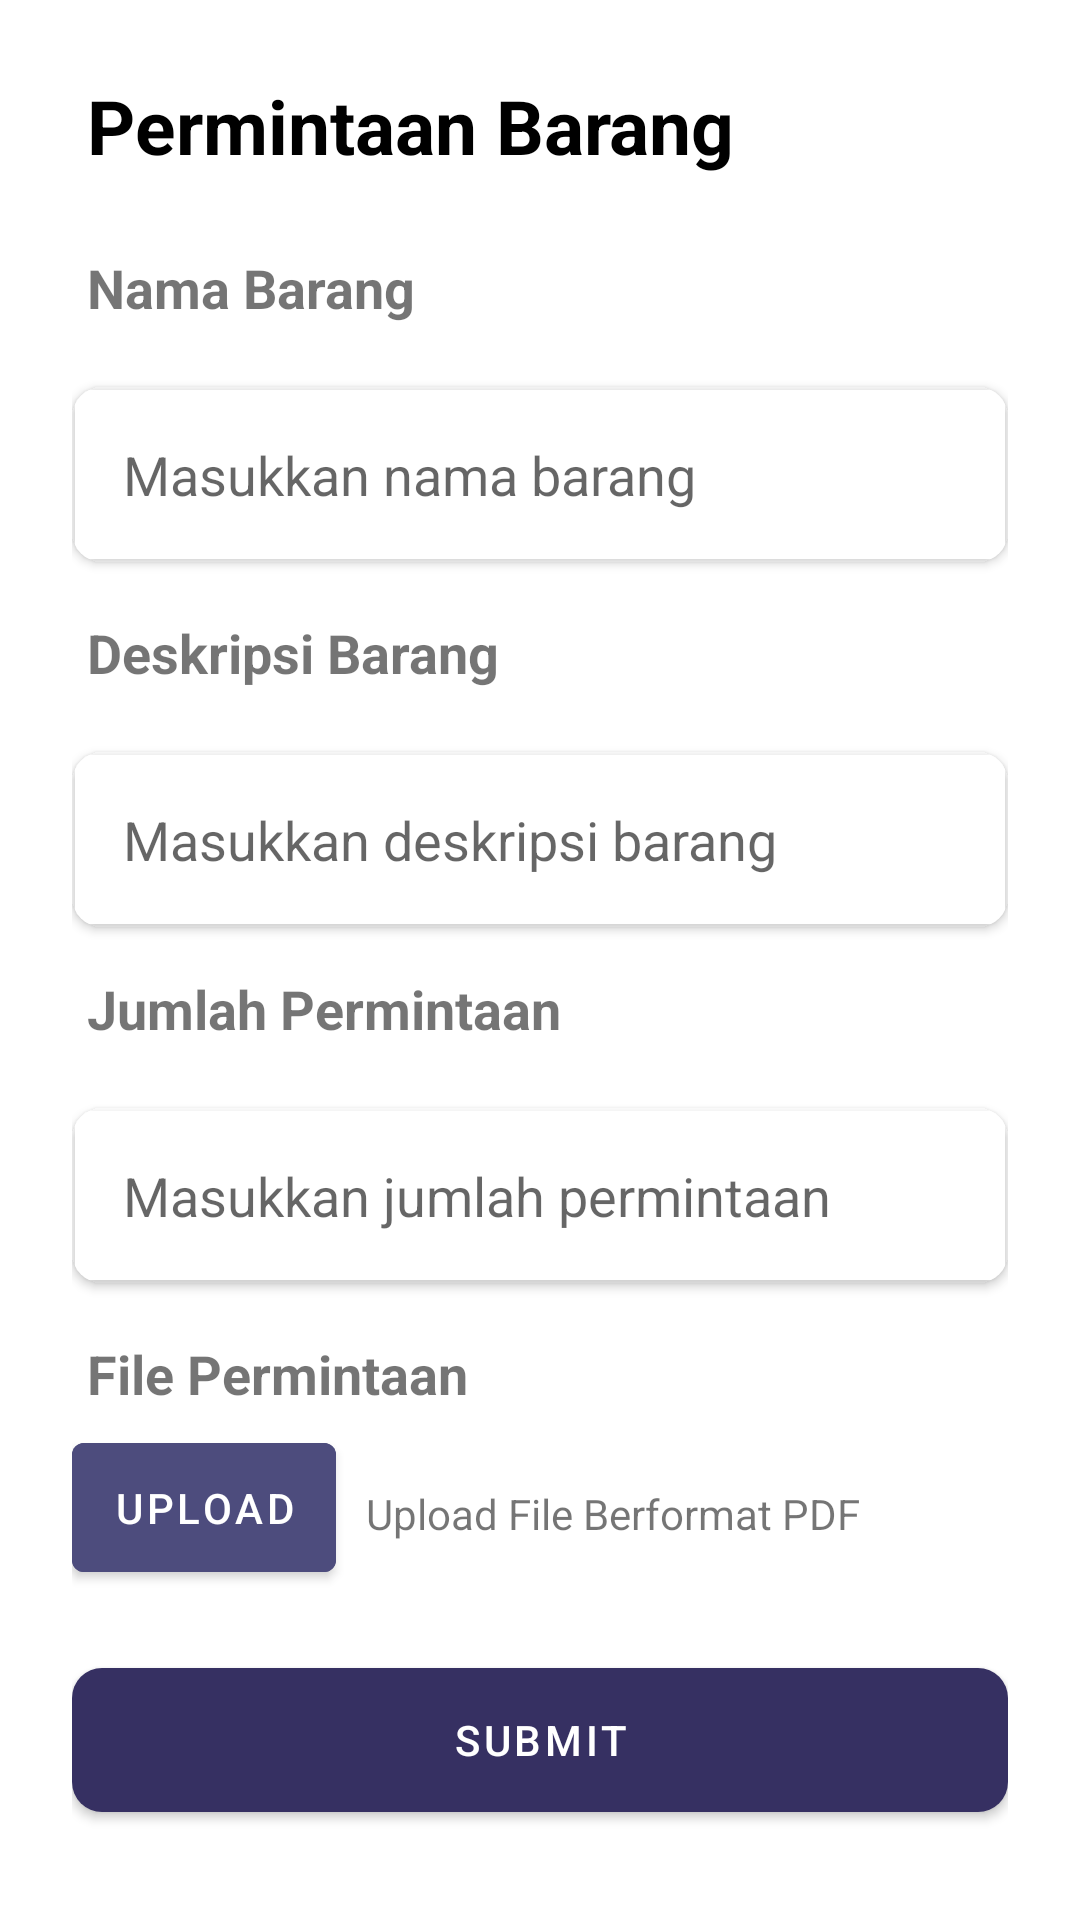

Write the Android layout XML for this screen, with the resource values it uses.
<!-- AndroidManifest.xml: application theme Theme.Apppermintaanbarang -->
<!-- res/layout/fragment_request.xml -->
<?xml version="1.0" encoding="utf-8"?>
<ScrollView xmlns:android="http://schemas.android.com/apk/res/android"
    xmlns:app="http://schemas.android.com/apk/res-auto"
    xmlns:tools="http://schemas.android.com/tools"
    android:layout_width="match_parent"
    android:layout_height="match_parent"
    android:paddingTop="20dp"
    tools:context=".ui.request.RequestFragment">

    <androidx.constraintlayout.widget.ConstraintLayout
        android:layout_width="match_parent"
        android:layout_height="wrap_content"
        android:paddingLeft="24dp"
        android:paddingRight="24dp">

        <ProgressBar
            android:id="@+id/progressBar"
            android:layout_width="wrap_content"
            android:layout_height="wrap_content"
            android:layout_gravity="center"
            android:visibility="gone"
            app:layout_constraintBottom_toBottomOf="parent"
            app:layout_constraintEnd_toEndOf="parent"
            app:layout_constraintStart_toStartOf="parent"
            app:layout_constraintTop_toTopOf="parent" />

        <TextView
            android:id="@+id/textView"
            android:layout_width="match_parent"
            android:layout_height="wrap_content"
            android:padding="5sp"
            android:text="@string/request"
            android:textColor="@color/black"
            android:textSize="25sp"
            android:textStyle="bold"
            app:layout_constraintEnd_toEndOf="parent"
            app:layout_constraintHorizontal_bias="0.533"
            app:layout_constraintStart_toStartOf="parent"
            app:layout_constraintTop_toTopOf="parent" />

        <TextView
            android:id="@+id/titleTextView"
            android:layout_width="match_parent"
            android:layout_height="wrap_content"
            android:layout_marginTop="15dp"
            android:padding="5sp"
            android:text="Nama Barang"
            android:textSize="18sp"
            android:textStyle="bold"
            app:layout_constraintStart_toStartOf="parent"
            app:layout_constraintTop_toBottomOf="@+id/textView" />

        <androidx.cardview.widget.CardView
            android:id="@+id/titleEditText"
            android:layout_width="match_parent"
            android:layout_height="wrap_content"
            android:layout_marginTop="16dp"
            app:cardBackgroundColor="@android:color/transparent"
            app:cardCornerRadius="10dp"
            android:background="@drawable/cardview_stroke"
            app:layout_constraintTop_toBottomOf="@+id/titleTextView">

            <EditText
                android:id="@+id/titleText"
                android:layout_width="match_parent"
                android:layout_height="wrap_content"
                android:autofillHints=""
                android:background="@android:color/white"
                android:hint="Masukkan nama barang"
                android:minHeight="48dp"
                android:padding="16dp"
                android:layout_margin="1dp"/>
        </androidx.cardview.widget.CardView>


        <TextView
            android:id="@+id/descriptionTextView"
            android:layout_width="match_parent"
            android:layout_height="wrap_content"
            android:layout_marginTop="13dp"
            android:padding="5sp"
            android:text="Deskripsi Barang"
            android:textSize="18sp"
            android:textStyle="bold"
            app:layout_constraintTop_toBottomOf="@+id/titleEditText"
            tools:layout_editor_absoluteX="24dp" />


        <androidx.cardview.widget.CardView
            android:id="@+id/descriptionEditText"
            android:layout_width="match_parent"
            android:layout_height="wrap_content"
            android:layout_marginTop="16dp"
            app:cardBackgroundColor="@android:color/transparent"
            app:cardCornerRadius="10dp"
            android:background="@drawable/cardview_stroke"
            app:layout_constraintTop_toBottomOf="@+id/descriptionTextView">


            <EditText
                android:id="@+id/descriptionText"
                android:layout_width="match_parent"
                android:layout_height="wrap_content"
                android:hint="Masukkan deskripsi barang"
                android:autofillHints=""
                android:background="@android:color/white"
                android:minHeight="48dp"
                android:padding="16dp"
                android:layout_margin="1dp"
                tools:layout_editor_absoluteX="24dp" />

        </androidx.cardview.widget.CardView>

        <TextView
            android:id="@+id/quantityTextView"
            android:layout_width="match_parent"
            android:layout_height="wrap_content"
            android:layout_marginTop="10dp"
            android:padding="5sp"
            android:text="Jumlah Permintaan"
            android:textSize="18sp"
            android:textStyle="bold"
            app:layout_constraintTop_toBottomOf="@+id/descriptionEditText" />



        <androidx.cardview.widget.CardView
            android:id="@+id/quantityEditText"
            android:layout_width="match_parent"
            android:layout_height="wrap_content"
            android:layout_marginTop="16dp"
            app:cardBackgroundColor="@android:color/transparent"
            app:cardCornerRadius="10dp"
            android:background="@drawable/cardview_stroke"
            app:layout_constraintTop_toBottomOf="@+id/quantityTextView">


            <EditText

                android:id="@+id/quantityText"
                android:layout_width="match_parent"
                android:layout_height="wrap_content"
                android:hint="Masukkan jumlah permintaan"
                android:inputType="number"
                android:minHeight="48dp"
                android:padding="16dp"
                android:layout_margin="1dp"
                android:background="@android:color/white"
                tools:layout_editor_absoluteX="24dp" />

        </androidx.cardview.widget.CardView>



        <TextView
            android:id="@+id/fileTextView"
            android:layout_width="match_parent"
            android:layout_height="wrap_content"
            android:layout_marginTop="13dp"
            android:padding="5sp"
            android:text="File Permintaan"
            android:textSize="18sp"
            android:textStyle="bold"
            app:layout_constraintTop_toBottomOf="@+id/quantityEditText" />

        <Button
            android:id="@+id/uploadButton"
            android:layout_width="wrap_content"
            android:layout_height="wrap_content"
            android:backgroundTint="@color/purple"
            android:padding="12dp"
            android:text="Upload"
            android:textColor="@color/white"
            app:layout_constraintHorizontal_bias="0.0"
            app:layout_constraintStart_toStartOf="parent"
            app:layout_constraintTop_toBottomOf="@+id/fileTextView" />

        <Button
            android:id="@+id/fileButton"
            android:layout_width="match_parent"
            android:layout_height="wrap_content"
            android:layout_marginTop="20dp"
            android:height="60dp"
            android:padding="5sp"
            android:text="Submit"
            app:cornerRadius="10dp"
            app:layout_constraintEnd_toEndOf="parent"
            app:layout_constraintStart_toStartOf="parent"
            app:layout_constraintTop_toBottomOf="@+id/uploadButton" />

        <TextView
            android:id="@+id/message"
            android:layout_width="wrap_content"
            android:layout_height="wrap_content"
            android:layout_marginTop="20dp"
            android:text="Upload File Berformat PDF"
            app:layout_constraintEnd_toEndOf="parent"
            app:layout_constraintHorizontal_bias="0.172"
            app:layout_constraintStart_toEndOf="@+id/uploadButton"
            app:layout_constraintTop_toBottomOf="@+id/fileTextView" />


    </androidx.constraintlayout.widget.ConstraintLayout>
</ScrollView>
<!-- resources referenced by this layout -->
<resources>
  <color name="black">#FF000000</color>
  <color name="purple">#4D4C7D</color>
  <color name="white">#FFFFFFFF</color>
  <!-- drawable cardview_stroke (drawable) -->
  <shape xmlns:android="http://schemas.android.com/apk/res/android"
      android:shape="rectangle">
      <stroke
          android:width="1dp"
          android:color="@color/light_grey" />
      <solid android:color="@android:color/transparent" />
      <corners android:radius="10dp" />
  </shape>
  <string name="request">Permintaan Barang</string>
  <style name="Theme.Apppermintaanbarang" parent="Theme.MaterialComponents.DayNight.DarkActionBar">
          
          <item name="colorPrimary">@color/dark_purple</item>
          <item name="colorPrimaryVariant">@color/purple_700</item>
          <item name="colorOnPrimary">@color/white</item>
          
          <item name="colorSecondary">@color/teal_200</item>
          <item name="colorSecondaryVariant">@color/teal_700</item>
          <item name="colorOnSecondary">@color/black</item>
          
          <item name="android:statusBarColor">?attr/colorPrimaryVariant</item>
          
      </style>
  <color name="light_grey">#ABB0BE</color>
  <color name="dark_purple">#363062</color>
  <color name="purple_700">#FF3700B3</color>
  <color name="teal_200">#FF03DAC5</color>
  <color name="teal_700">#FF018786</color>
</resources>
